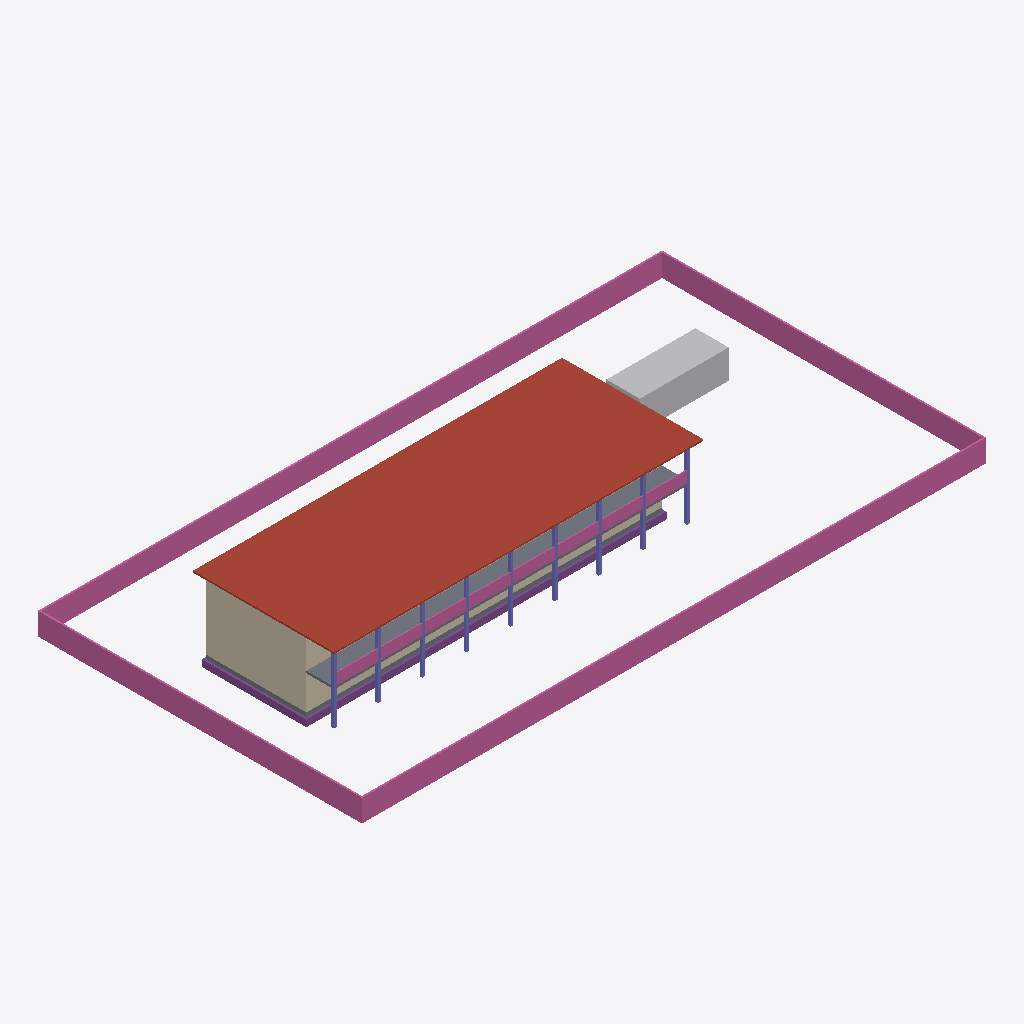
Isometric view of an IFC building model (IFC-SPF (STEP), schema IFC4, length unit metre), seen from the south-west, elements coloured by IFC class: 4 walls (beige), 2 railings (pink), 2 slabs (grey), 1 roof (red-brown), 1 other element (light grey), 1 footing (purple), 1 column (violet).
Extent 56.1 m × 29.1 m × 7.5 m (x, y, z). Elements (12): 4 IfcWall, 3 IfcSlab, 2 IfcRailing, 1 IfcBuildingElementProxy, 1 IfcColumn, 1 IfcFooting.

HEADER;
FILE_DESCRIPTION(('ViewDefinition[DesignTransferView]'),'2;1');
FILE_NAME('/dev/null','2026-11-17T21:56:35+01:00',(''),(''),'IfcOpenShell 0.9.0.post1','IfcOpenShell 0.9.0.post1','Nobody');
FILE_SCHEMA(('IFC4'));
ENDSEC;
DATA;
#1=IFCPROJECT('1BqXCSfiLBgw45MFc_o3ez',$,'GIN²CO — Collège BP-06 (ouvrage fictif)',$,$,$,$,(#11),#6);
#13=IFCSITE('10qBTtzUj5weeEYiQkCAfA',$,'Site fictif — démonstration',$,$,$,$,$,$,$,$,$,$,$);
#329=IFCSLAB('1BXOoPBr1BePc7UiJITcop',$,'Toiture',$,$,#352,#343,'BP-06-ATO',.ROOF.);
#374=IFCRAILING('2vSWdnEnf0lfsf5zje2Ay7',$,'Clôture',$,'Clôture',#418,#409,'BP-06-CLO',.USERDEFINED.);
#133=IFCWALL('2wehCpSgT5tv6C6a3P5szd',$,'Pignons',$,$,#161,#154,'BP-06-AMP',.SOLIDWALL.);
#199=IFCSLAB('2MVjub62PCj92QntqIOTbi',$,'Plancher haut R+0',$,$,#219,#213,'BP-06-AP1',.FLOOR.);
#353=IFCBUILDINGELEMENTPROXY('1OZcKu6qDBDgTIUSQgd48E',$,'Bloc sanitaire',$,'Bloc sanitaire',#373,#367,'BP-06-BS1',$);
#305=IFCRAILING('1L88XwJnH7HwQNwGJ0nv4r',$,'Garde-corps de coursive',$,$,#328,#319,'BP-06-AGC',.BALUSTRADE.);
#15=IFCFOOTING('2CPiLJy919aunegiWzZTJp',$,'Fondations',$,$,#63,#50,'BP-06-AFO',.STRIP_FOOTING.);
#220=IFCCOLUMN('3OfKPeOxz5UhPXLhxmpqll',$,'Poteaux de galerie',$,$,#304,#290,'BP-06-APG',.COLUMN.);
#88=IFCWALL('2NRPr0uuv6RQ9Cn4o9Of$s',$,'Façade principale',$,$,#111,#102,'BP-06-AMF',.SOLIDWALL.);
#64=IFCSLAB('3BDYve$hHEXQ8PrrS$g7fw',$,'Dallage',$,$,#87,#78,'BP-06-ADA',.FLOOR.);
#112=IFCWALL('1gcKhbJoH9iANriPi3xuB8',$,'Façade arrière',$,$,#132,#126,'BP-06-AMR',.SOLIDWALL.);
#162=IFCWALL('3uv2RyOJP5dPNemMrtRzqH',$,'Murs de refend',$,$,#198,#190,'BP-06-AMI',.SOLIDWALL.);
ENDSEC;
